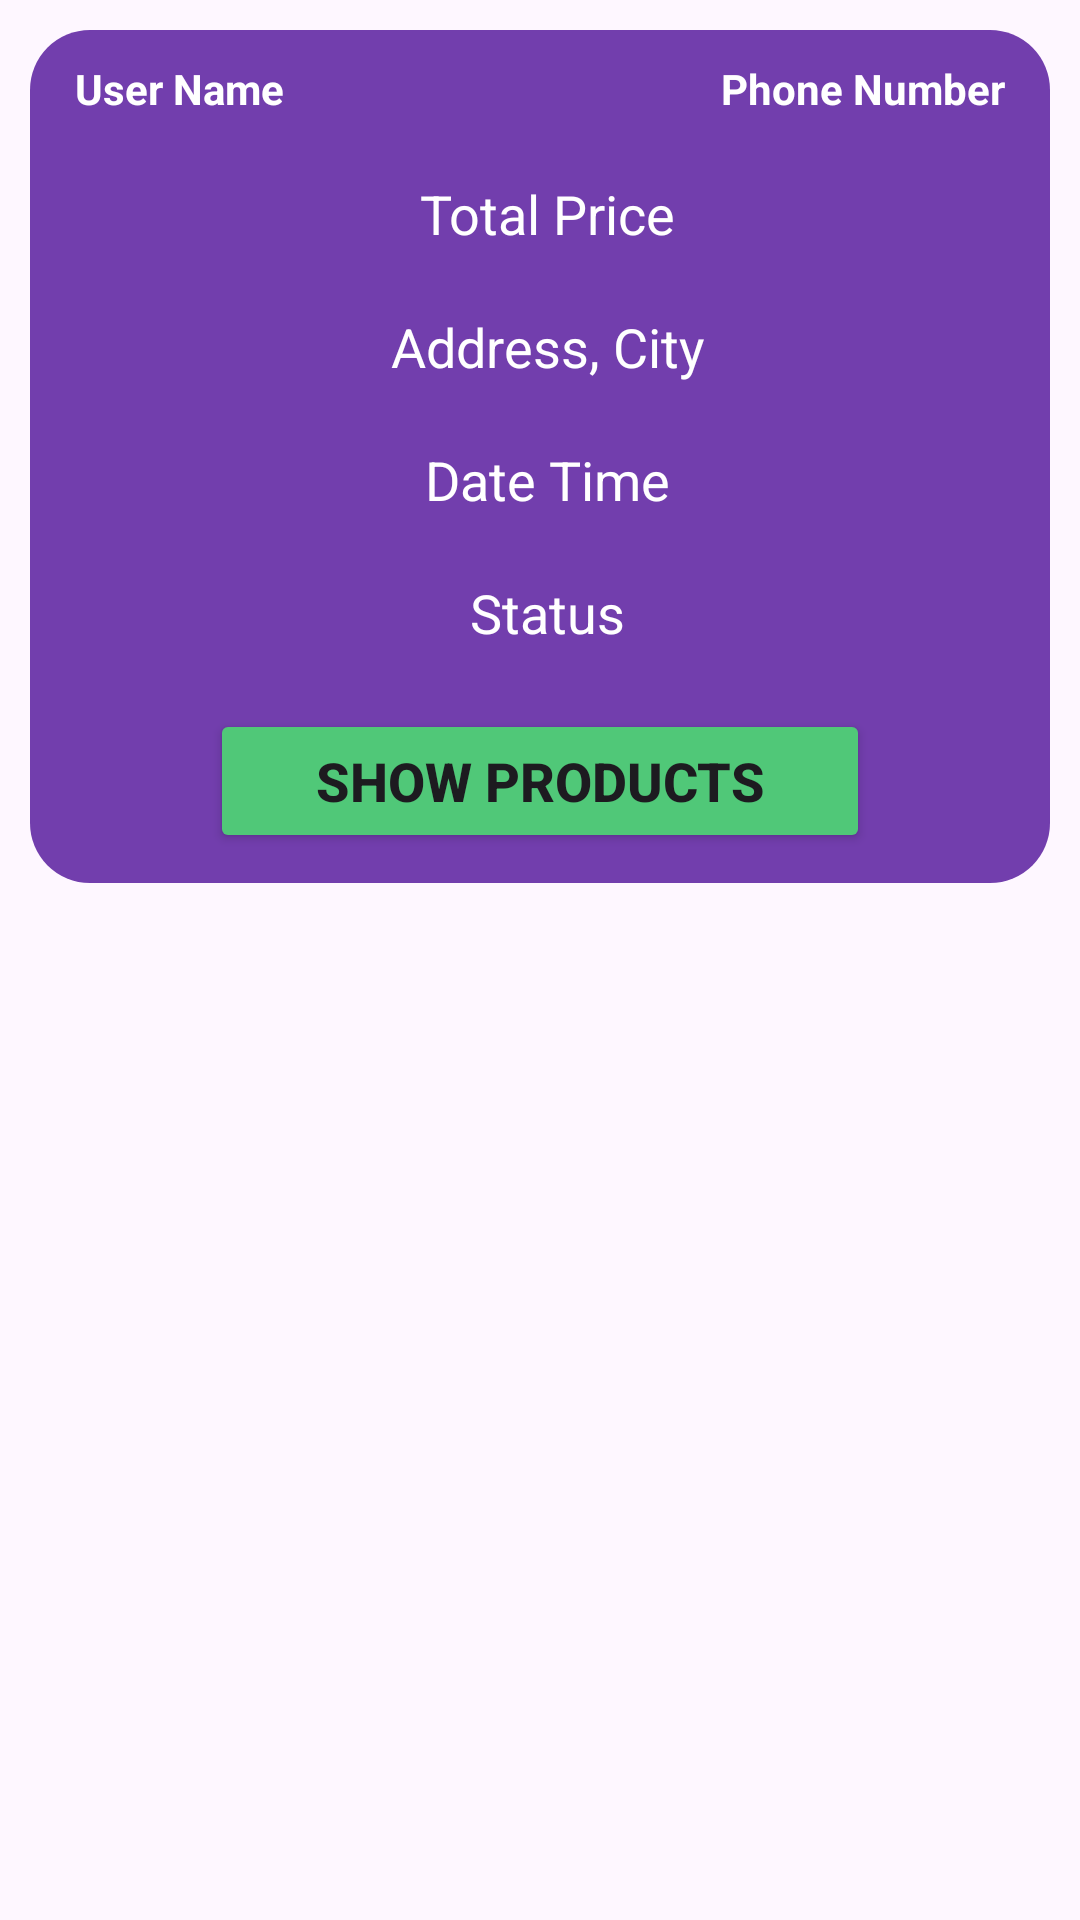

Layout XML and referenced resources for this Android screen:
<!-- AndroidManifest.xml: application theme Theme.Gocery_Final -->
<!-- res/layout/orders_layout.xml -->
<?xml version="1.0" encoding="utf-8"?>
<RelativeLayout xmlns:android="http://schemas.android.com/apk/res/android"
    android:layout_width="match_parent"
    android:layout_height="wrap_content">


    <RelativeLayout
        android:layout_width="match_parent"
        android:layout_height="wrap_content"
        android:layout_marginStart="10dp"
        android:layout_marginTop="10dp"
        android:layout_marginEnd="10dp"
        android:layout_marginBottom="10dp"
        android:background="@drawable/rounded_corners"
        android:padding="10dp"
        android:backgroundTint="@color/purple">

        <TextView
            android:id="@+id/order_user_name"
            android:layout_width="160dp"
            android:layout_height="wrap_content"
            android:layout_marginStart="5dp"
            android:text="User Name"
            android:textColor="@color/white"
            android:textSize="14sp"
            android:textStyle="bold" />

        <TextView
            android:id="@+id/order_phone_number"
            android:layout_width="160dp"
            android:layout_height="wrap_content"
            android:layout_alignParentEnd="true"
            android:layout_marginLeft="5dp"
            android:layout_marginRight="5dp"
            android:text="Phone Number"
            android:textAlignment="textEnd"
            android:textColor="@color/white"
            android:textSize="14sp"
            android:textStyle="bold" />

        <TextView
            android:id="@+id/order_total_price"
            android:layout_width="match_parent"
            android:layout_height="wrap_content"
            android:layout_below="@id/order_phone_number"
            android:layout_marginStart="5dp"
            android:layout_marginTop="20dp"
            android:gravity="center"
            android:text="Total Price"
            android:textColor="@color/white"
            android:textSize="18sp" />
        <TextView
            android:id="@+id/order_address_city"
            android:layout_width="match_parent"
            android:layout_height="wrap_content"
            android:layout_below="@id/order_total_price"
            android:layout_marginStart="5dp"
            android:layout_marginTop="20dp"
            android:gravity="center"
            android:text="Address, City"
            android:textColor="@color/white"
            android:textSize="18sp" />
        <TextView
            android:id="@+id/order_date_time"
            android:layout_width="match_parent"
            android:layout_height="wrap_content"
            android:layout_below="@id/order_address_city"
            android:layout_marginStart="5dp"
            android:layout_marginTop="20dp"
            android:gravity="center"
            android:text="Date Time"
            android:textColor="@color/white"
            android:textSize="18sp" />
        <TextView
            android:id="@+id/status_order"
            android:layout_width="match_parent"
            android:layout_height="wrap_content"
            android:layout_below="@id/order_date_time"
            android:layout_marginStart="5dp"
            android:layout_marginTop="20dp"
            android:gravity="center"
            android:text="Status"
            android:textColor="@color/white"
            android:textSize="18sp" />

        <Button
            android:id="@+id/show_all_products"
            android:layout_width="match_parent"
            android:layout_height="wrap_content"
            android:backgroundTint="@color/green"
            android:layout_below="@id/status_order"
            android:text="Show Products"
            android:textStyle="bold"
            android:textSize="18sp"
            android:layout_marginStart="50dp"
            android:layout_marginEnd="50dp"
            android:layout_marginTop="20dp"
            android:elevation="10dp"
            />

    </RelativeLayout>

</RelativeLayout>
<!-- resources referenced by this layout -->
<resources>
  <color name="green">#50C878</color>
  <color name="purple">#723ead</color>
  <color name="white">#FFFFFFFF</color>
  <!-- drawable rounded_corners (drawable) -->
  <?xml version="1.0" encoding="UTF-8"?>
  <shape xmlns:android="http://schemas.android.com/apk/res/android">
      <solid android:color="#FFFFFF"/>
  
      <corners android:radius="20dp"/>
  
  
      <padding android:left="0dp" android:top="0dp" android:right="0dp" android:bottom="0dp" />
  </shape>
  <style name="Theme.Gocery_Final" parent="Base.Theme.Gocery_Final" />
  <style name="Base.Theme.Gocery_Final" parent="Theme.Material3.DayNight.NoActionBar">
          
          
          <item name="android:forceDarkAllowed">false</item>
      </style>
</resources>
